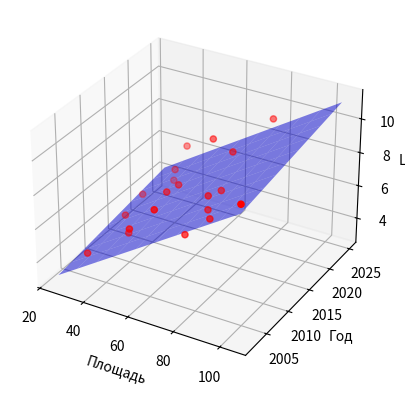

This figure's Python source:
import numpy as np
import matplotlib.pyplot as plt
from mpl_toolkits.mplot3d import Axes3D

area = np.array([69.5, 37.6, 69.7, 39.9, 51.2, 24.9, 69.6, 68.8, 69.6, 64.5, 105, 34.2, 29.4, 31.8, 29.6, 60, 75.4, 76.4, 51.1, 50.3])
year = np.array([2008, 2011, 2013, 2023, 2005, 2020, 2016, 2019, 2013, 2004, 2002, 2023, 2025, 2005, 2014, 2019, 2025, 2010, 2013, 2016])
price = np.array([5.87, 3.94, 6.99, 6.6, 6.2, 3.699, 6.6, 8.2, 6.15, 8.1, 10.49, 4.92, 3.6, 3.95, 3.999, 8.65, 9.1, 6.6, 6.5, 6.2])

n = len(price)
X = np.column_stack((np.ones(n), area, year))
Y = price

# Формула a = (X^T * X)^-1 * X^T * Y
XTX = np.dot(X.T, X)
XTY = np.dot(X.T, Y)
coeffs = np.linalg.inv(XTX).dot(XTY)

print(f"Коэффициенты: a0={coeffs[0]}, a1(area)={coeffs[1]}, a2(year)={coeffs[2]}")

# 3D График
fig = plt.figure()
ax = fig.add_subplot(111, projection='3d')
ax.scatter(area, year, price, c='r', marker='o')

# Сетка для поверхности
area_grid, year_grid = np.meshgrid(np.linspace(min(area), max(area), 10),
                                   np.linspace(min(year), max(year), 10))
price_grid = coeffs[0] + coeffs[1]*area_grid + coeffs[2]*year_grid

ax.plot_surface(area_grid, year_grid, price_grid, alpha=0.5, color='blue')
ax.set_xlabel('Площадь')
ax.set_ylabel('Год')
ax.set_zlabel('Цена')
plt.show()
